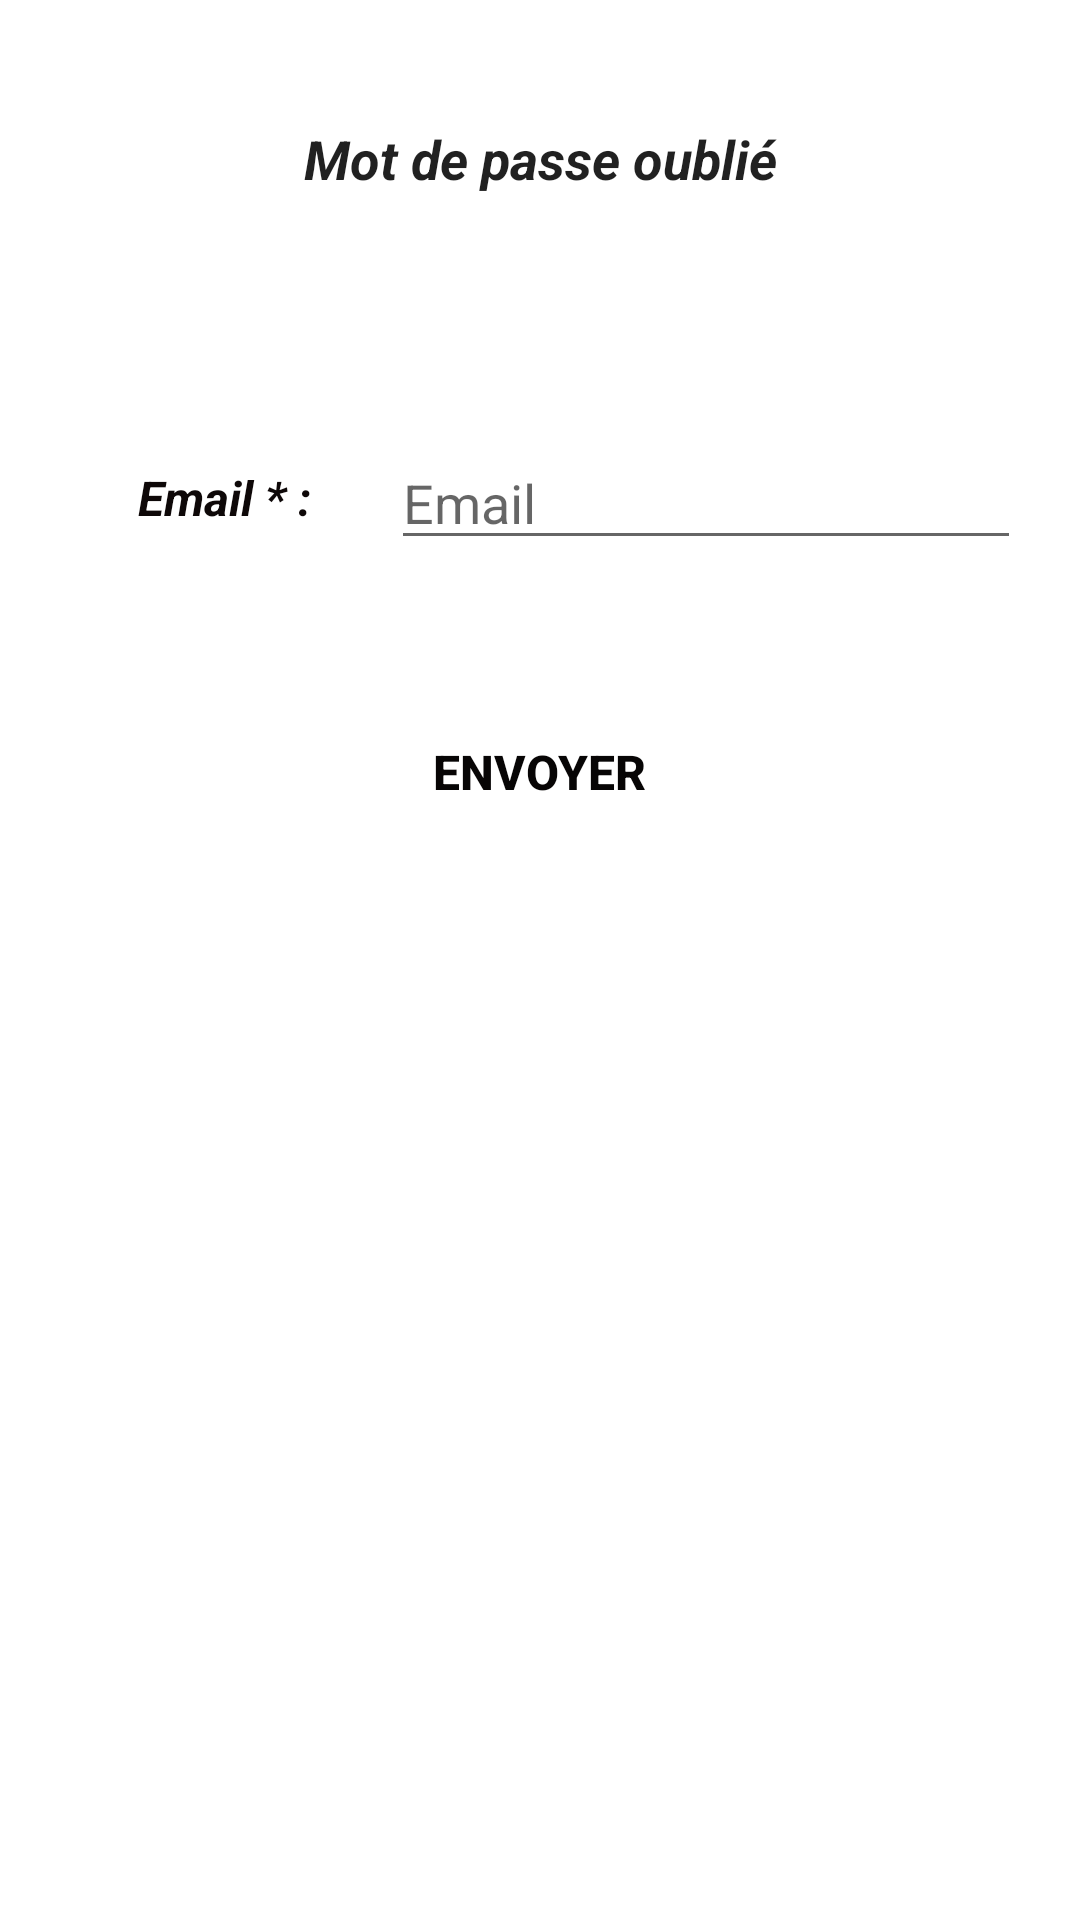

Reconstruct the res/layout file that produces this screen, plus the resources it refers to.
<!-- AndroidManifest.xml: application theme AppTheme -->
<!-- res/layout/fragment_mot_de_passe_oublie.xml -->
<?xml version="1.0" encoding="utf-8"?>
<RelativeLayout xmlns:android="http://schemas.android.com/apk/res/android"
    xmlns:app="http://schemas.android.com/apk/res-auto"
    xmlns:tools="http://schemas.android.com/tools"
    android:layout_width="match_parent"
    android:layout_height="match_parent"
    android:visibility="visible"
    tools:context=".ui.activities.MotDePasseOublie">


    <LinearLayout
        android:layout_width="match_parent"
        android:layout_height="1235dp"
        android:orientation="vertical">

        <TextView
            android:id="@+id/textView15"
            style="@style/Widget.AppCompat.TextView.SpinnerItem"
            android:layout_width="206dp"
            android:layout_height="106dp"
            android:layout_gravity="center"
            android:gravity="center"
            android:text="Mot de passe oublié"

            android:textSize="18sp"
            android:textStyle="bold|italic" />

        <LinearLayout
            android:layout_width="414dp"
            android:layout_height="120dp"
            android:layout_gravity="center"
            android:gravity="center"
            android:orientation="horizontal">

            <TextView
                android:id="@+id/textView16"
                style="@style/Widget.AppCompat.TextView.SpinnerItem"
                android:layout_width="111dp"
                android:layout_height="42dp"
                android:backgroundTint="#0E0505"
                android:gravity="center"
                android:text="Email * :"
                android:textColor="#0E0808"
                android:textStyle="bold|italic" />

            <EditText
                android:id="@+id/edt_Email_MP"
                android:layout_width="wrap_content"
                android:layout_height="wrap_content"
                android:drawableLeft="@drawable/ic_baseline_email"
                android:ems="10"
                android:hint="@string/hint_email"
                android:inputType="textEmailAddress" />
        </LinearLayout>

        <LinearLayout
            android:layout_width="353dp"
            android:layout_height="63dp"
            android:layout_gravity="center"
            android:gravity="center"
            android:orientation="horizontal">

            <Button
                android:id="@+id/btn_Envoyer"
                style="@style/Widget.AppCompat.Button.ButtonBar.AlertDialog"
                android:layout_width="wrap_content"
                android:layout_height="wrap_content"
                android:backgroundTint="#3E4550"
                android:text="Envoyer"
                android:textColor="#070505"
                android:textSize="16sp"
                android:textStyle="bold"
                app:iconTint="#8A8181"
                app:rippleColor="#44434C" />
        </LinearLayout>

    </LinearLayout>

</RelativeLayout>
<!-- resources referenced by this layout -->
<resources>
  <string name="hint_email">Email</string>
  <style name="AppTheme" parent="Theme.MaterialComponents.Light.NoActionBar">
          
          <item name="colorPrimary">@color/colorPrimary</item>
          <item name="colorPrimaryDark">@color/colorPrimaryDark</item>
          <item name="colorAccent">@color/colorAccent</item>
          <item name="android:windowDisablePreview">true</item>
  
  
      </style>
  <color name="colorPrimary">#E4FF5722</color>
  <color name="colorPrimaryDark">#E4FF5722</color>
  <color name="colorAccent">#FFFFFF</color>
</resources>
